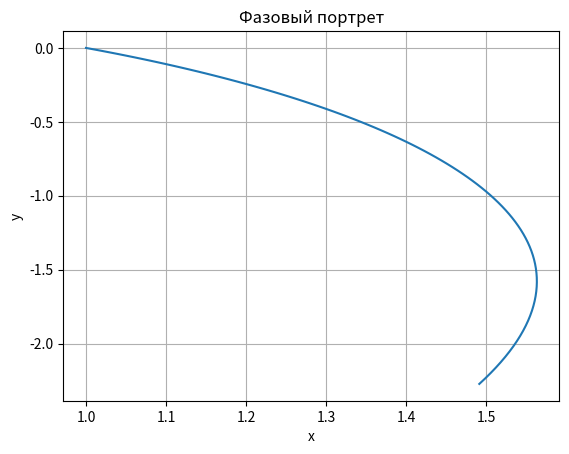

This chart was generated by the following Python code:
# Рунге кутта 1 порядка
import numpy as np
import matplotlib.pyplot as plt

# Уравнения системы
def equation_x(t, X):
    x, y = X
    return x + y

def equation_y(t, X):
    x, y = X
    return y - x

# Если не система, то functions = [equation]
functions = [equation_x, equation_y]

# Метод Рунге-Кутта 1-го порядка для системы
def RungeKutta_1_system(X0, t0, t_end, h):
    n = int((t_end - t0) / h)
    X = np.zeros([n + 1, len(X0)])
    t = np.zeros(n + 1)
    X[0] = X0
    t[0] = t0

    for i in range(n):
        k1 = np.zeros(len(X0))
        for j in range(len(X0)):
            k1[j] = h * functions[j](t[i], X[i])
        for j in range(len(X0)):
            X[i + 1] = X[i] + k1
        t[i + 1] = t[i] + h

    return t, X
    
# ВАЖНО
# в алгоритме за t берется та переменная, по которой изменяются остальные,
# то есть если уравнение такого вида dx/dy = x + y,
# то за t мы будем брать переменную y

# Другими словами
# В методе РунгеКутта за t0 мы берем ту переменную,
# которую мы перебираем на промежутке (то, от чего зависит наша функция)

# Пример
# Параметры
x0 = 1
y0 = 0
t0 = 0
t_end = 1
h = 0.01
X0 = [x0, y0]
# Решение
t, X = RungeKutta_1_system(X0, t0, t_end, h)
x, y = X[:, 0], X[:, 1]

# Фазовый портрет
plt.plot(x, y)
plt.title('Фазовый портрет')
plt.xlabel('x')
plt.ylabel('y')
plt.grid(True)
plt.show()
